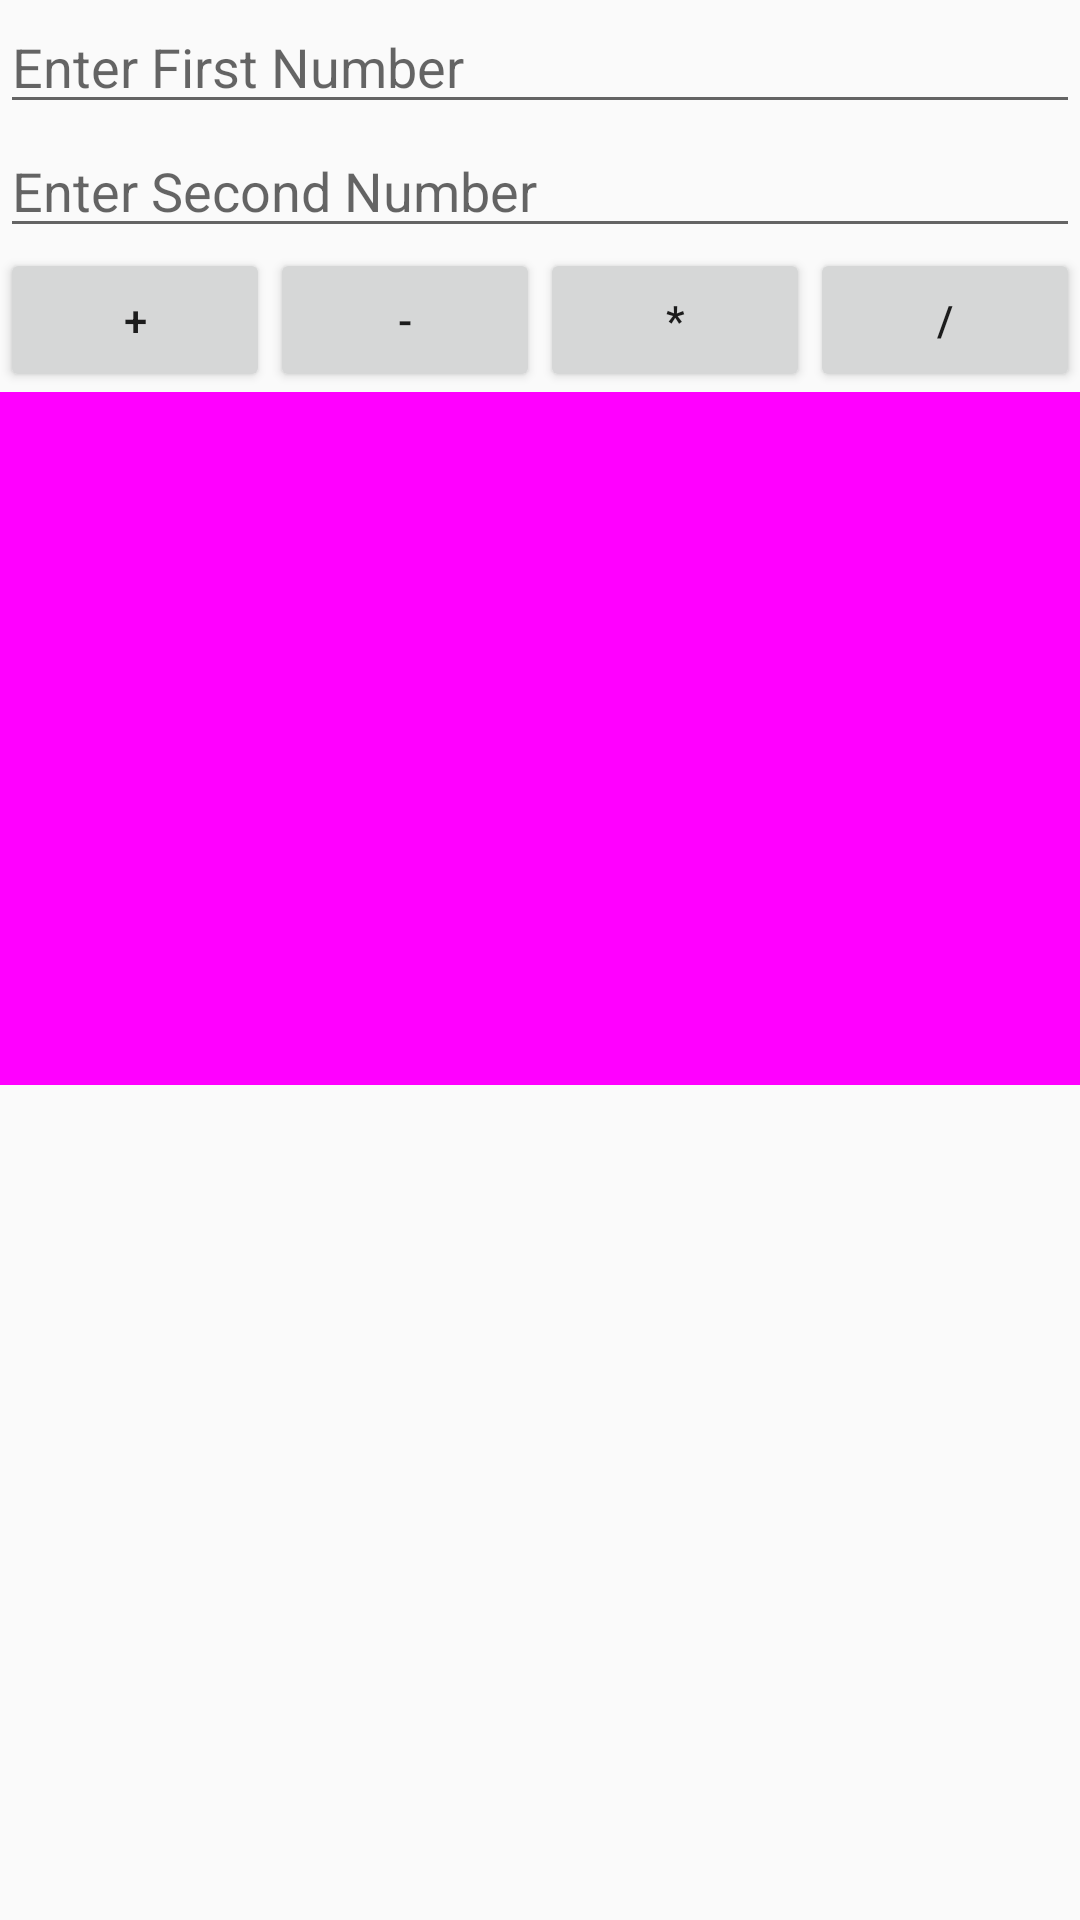

The Android layout XML behind this screen, and the referenced resources:
<!-- AndroidManifest.xml: application theme AppTheme -->
<!-- res/layout/activity_main.xml -->
<?xml version="1.0" encoding="utf-8"?>
<LinearLayout android:layout_height="match_parent"
    android:layout_width="match_parent"
    android:orientation="vertical"

    xmlns:android="http://schemas.android.com/apk/res/android" >


    <EditText
        android:id="@+id/firstNumber"
        android:layout_width="match_parent"
        android:layout_height="wrap_content"
        android:hint="Enter First Number" />

    <EditText
        android:id="@+id/secondNumber"
        android:layout_width="match_parent"
        android:layout_height="wrap_content"
        android:hint="Enter Second Number" />

    <LinearLayout
        android:layout_width="match_parent"
        android:layout_height="wrap_content"
        android:orientation="horizontal">

        <Button
            android:id="@+id/btnAdd"
            android:layout_width="wrap_content"
            android:layout_height="wrap_content"
            android:layout_weight="1"
            android:text="+"/>
        <Button
            android:id="@+id/btnSubtract"
            android:layout_width="wrap_content"
            android:layout_height="wrap_content"
            android:layout_weight="1"
            android:text="-"/>
        <Button
            android:id="@+id/btnMultiply"
            android:layout_width="wrap_content"
            android:layout_height="wrap_content"
            android:layout_weight="1"
            android:text="*"/>
        <Button
            android:id="@+id/btnDivide"
            android:layout_width="wrap_content"
            android:layout_height="wrap_content"
            android:layout_weight="1"
            android:text="/"/>

    </LinearLayout>

    <TextView
        android:id="@+id/textView"
        android:layout_width="match_parent"
        android:layout_height="231dp"
        android:background="#FF00FF"
        android:textColor="#FFFFFF"
        android:textSize="30sp" />

</LinearLayout>
<!-- resources referenced by this layout -->
<resources>
  <style name="AppTheme" parent="Theme.AppCompat.Light.DarkActionBar">
          
          <item name="colorPrimary">@color/colorPrimary</item>
          <item name="colorPrimaryDark">@color/colorPrimaryDark</item>
          <item name="colorAccent">@color/colorAccent</item>
      </style>
  <!-- not gathered from this repository: default colours our renderer supplied (Android Studio template values) -->
  <color name="colorPrimary">#FF6200EE</color>
  <color name="colorPrimaryDark">#FF3700B3</color>
  <color name="colorAccent">#FF03DAC5</color>
</resources>
